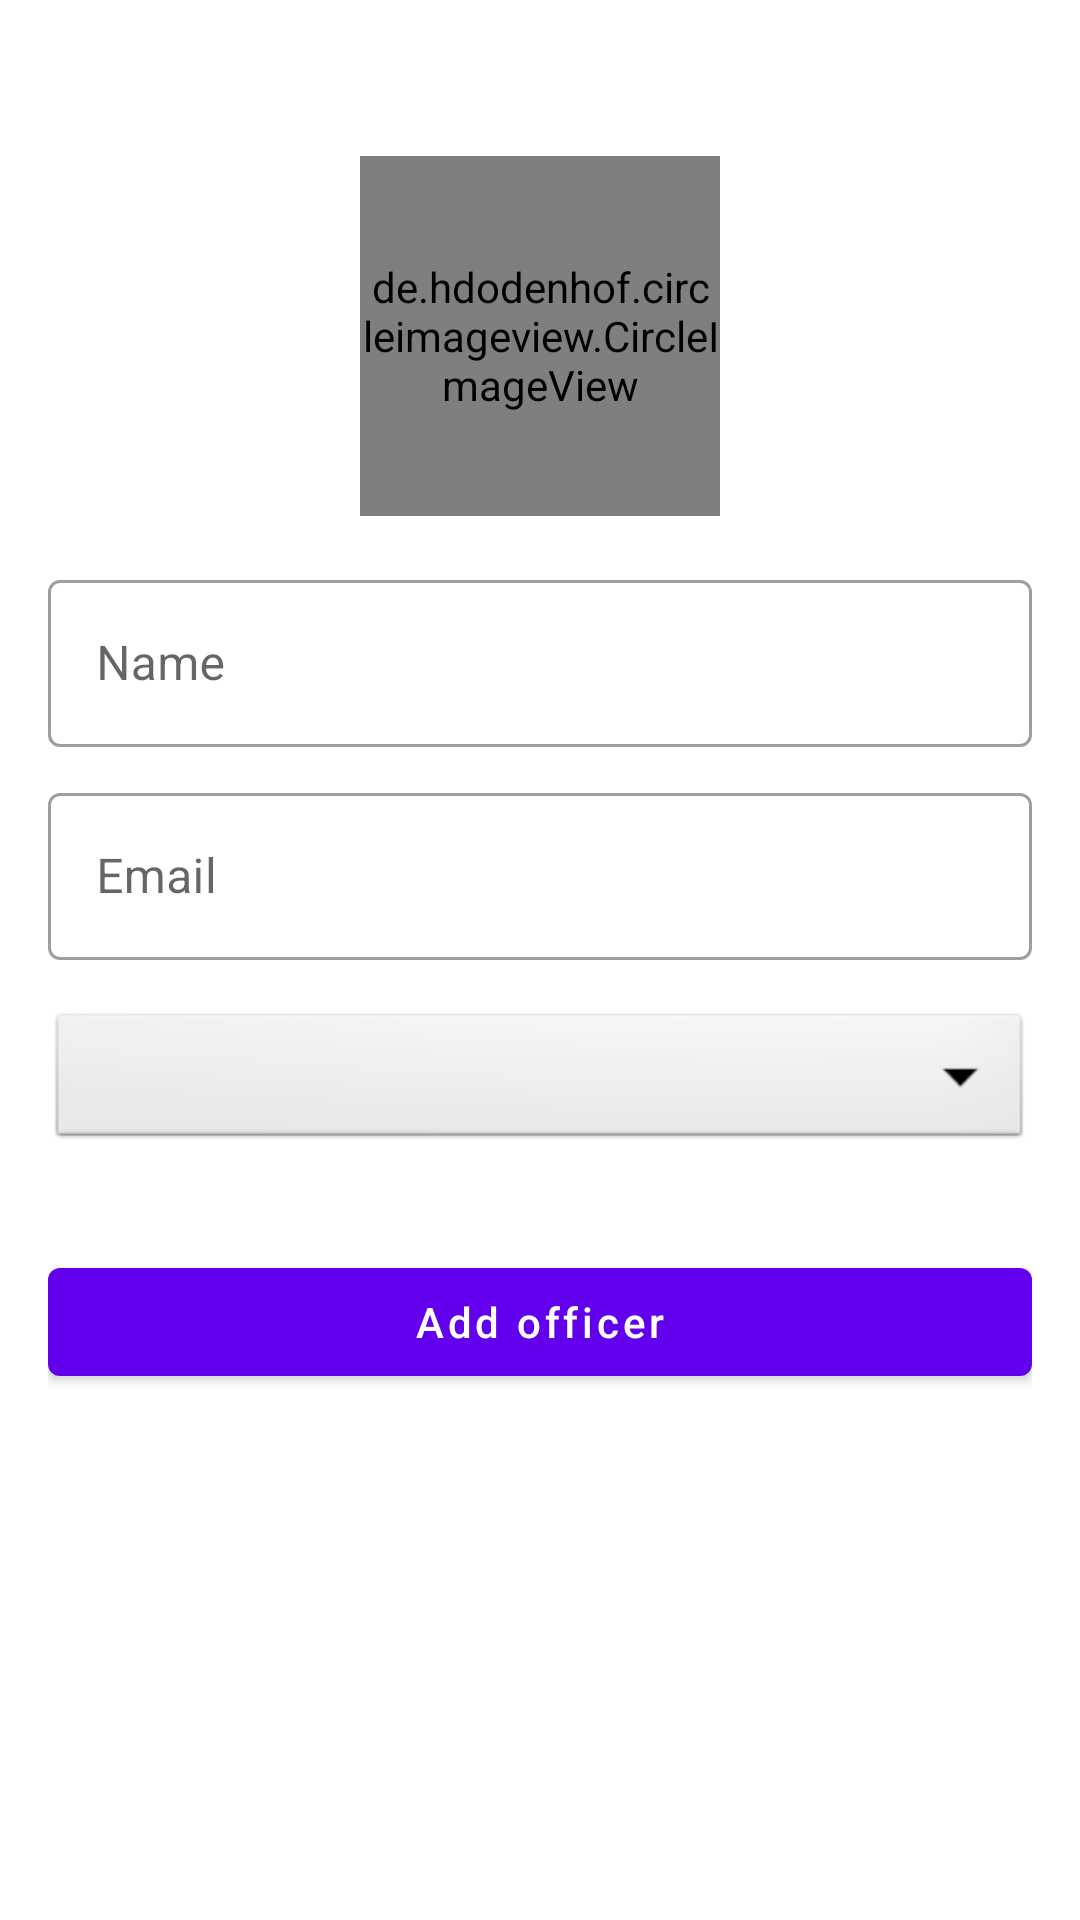

Reconstruct the res/layout file that produces this screen, plus the resources it refers to.
<!-- AndroidManifest.xml: application theme Theme.ORGCONNECT -->
<!-- res/layout/activity_add_ace.xml -->
<?xml version="1.0" encoding="utf-8"?>
<ScrollView xmlns:android="http://schemas.android.com/apk/res/android"
    xmlns:app="http://schemas.android.com/apk/res-auto"
    xmlns:tools="http://schemas.android.com/tools"
    android:layout_width="match_parent"
    android:layout_height="match_parent"
    tools:context=".orgs.ACE.AddAce">

    <LinearLayout
        android:layout_width="match_parent"
        android:layout_height="match_parent"
        android:padding="16dp"
        android:orientation="vertical">

        <de.hdodenhof.circleimageview.CircleImageView
            android:id="@+id/addAceImage"
            android:layout_width="120dp"
            android:layout_height="120dp"
            android:src="@drawable/avatar"
            android:layout_gravity="center"
            android:layout_marginTop="36dp"/>
        <com.google.android.material.textfield.TextInputLayout
            style="@style/Widget.MaterialComponents.TextInputLayout.OutlinedBox"
            android:layout_width="match_parent"
            android:layout_height="match_parent"
            android:layout_marginTop="16dp"
            app:boxBackgroundMode="outline">

            <com.google.android.material.textfield.TextInputEditText
                android:id="@+id/addAceName"
                android:layout_width="match_parent"
                android:digits="abcdefghijklmnñopqrstuvwxyz ABCDEFGHIJKLMNÑOPQRSTUVWXYZ"
                android:layout_height="wrap_content"
                android:inputType="text"
                android:hint="Name" />

        </com.google.android.material.textfield.TextInputLayout>

        <com.google.android.material.textfield.TextInputLayout
            style="@style/Widget.MaterialComponents.TextInputLayout.OutlinedBox"
            android:layout_width="match_parent"
            android:layout_height="match_parent"
            android:layout_marginTop="10dp"
            app:boxBackgroundMode="outline">

            <com.google.android.material.textfield.TextInputEditText
                android:id="@+id/addAceEmail"
                android:layout_width="match_parent"
                android:layout_height="wrap_content"
                android:inputType="textEmailAddress"
                android:hint="Email" />

        </com.google.android.material.textfield.TextInputLayout>


        <Spinner
            android:id="@+id/addAcePost"
            android:layout_width="match_parent"
            android:layout_height="wrap_content"
            android:background="@android:drawable/btn_dropdown"
            android:gravity="center"
            android:layout_marginVertical="16dp"
            android:spinnerMode="dropdown"/>

        <com.google.android.material.button.MaterialButton
            android:layout_width="match_parent"
            android:layout_height="wrap_content"
            android:text="Add officer"
            android:layout_marginTop="16dp"
            android:textAllCaps="false"
            android:id="@+id/addAceBtn"/>

    </LinearLayout>


</ScrollView>
<!-- resources referenced by this layout -->
<resources>
  <style name="Theme.ORGCONNECT" parent="Base.Theme.ORGCONNECT" />
  <style name="Base.Theme.ORGCONNECT" parent="Theme.MaterialComponents.Light.NoActionBar">
          
          
      </style>
</resources>
